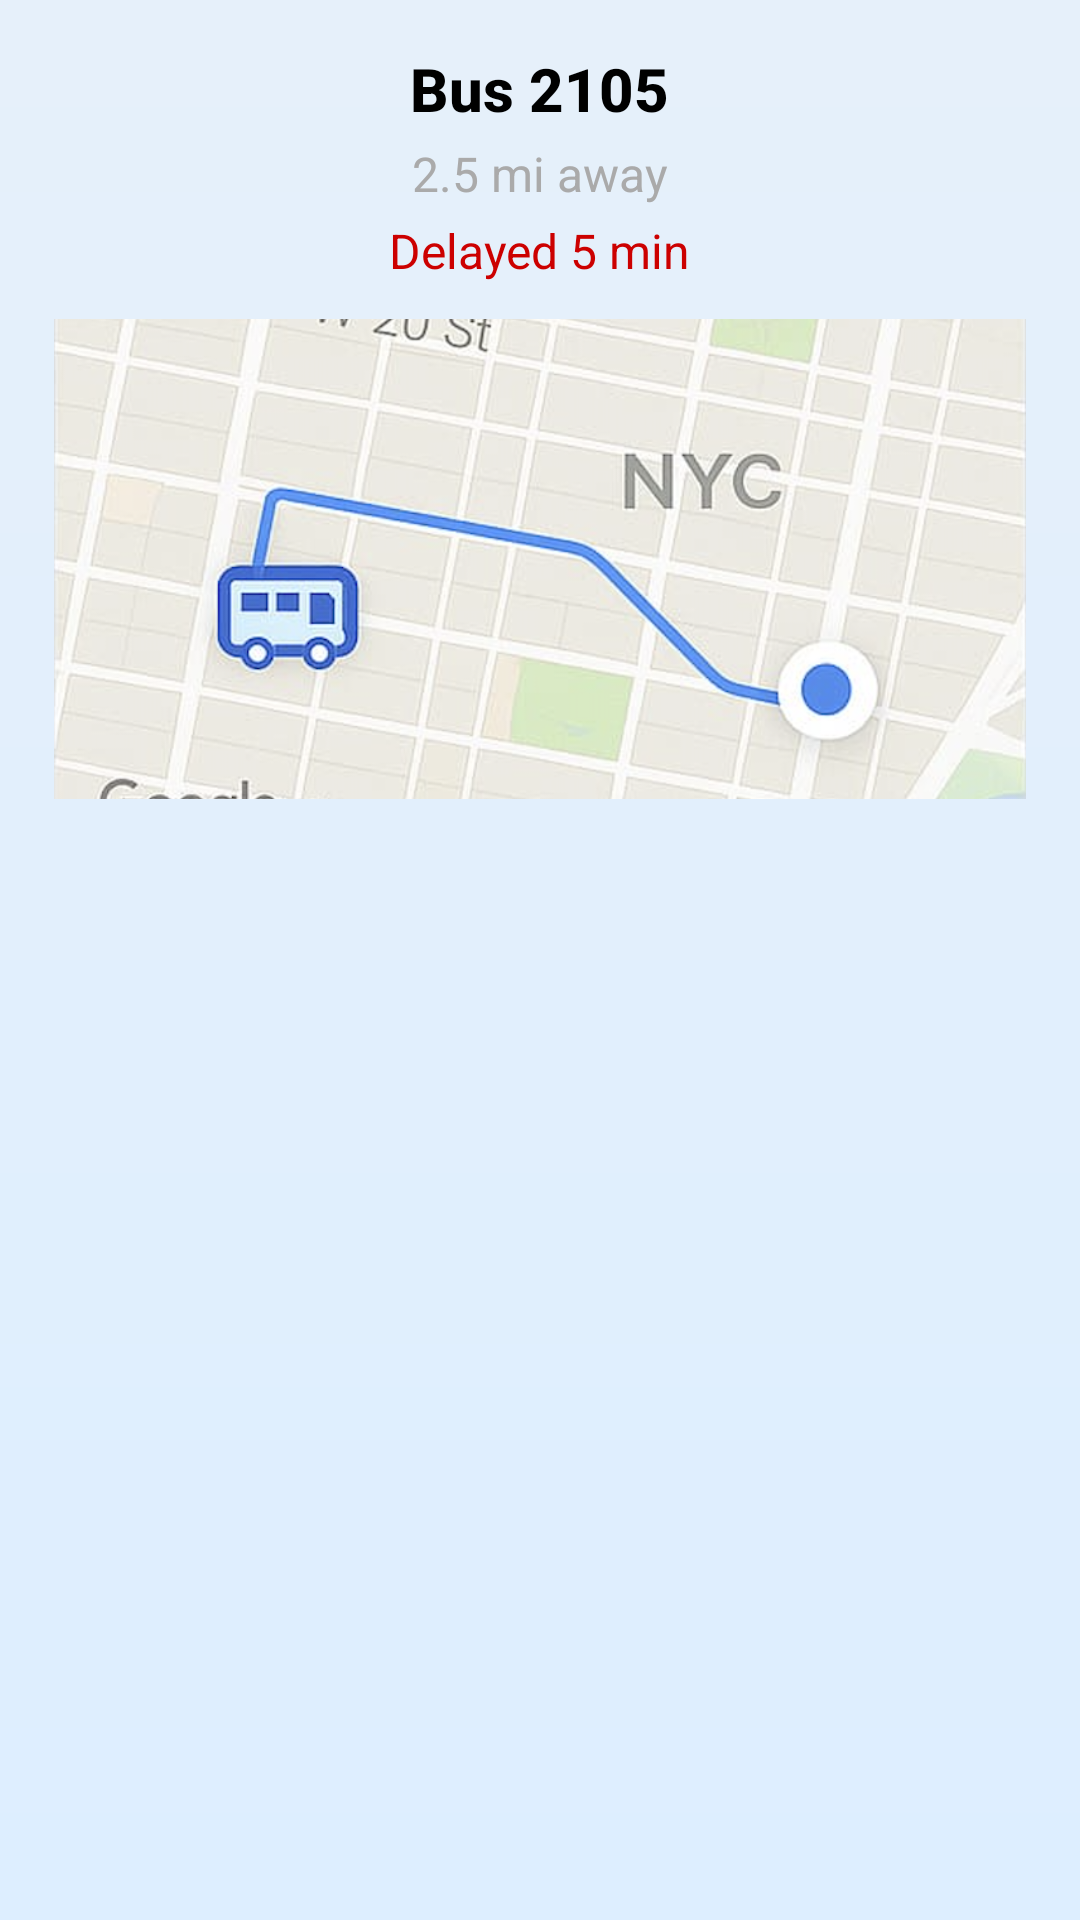

Write the Android layout XML for this screen, with the resource values it uses.
<!-- AndroidManifest.xml: application theme AppTheme -->
<!-- res/layout/bus_status_card.xml -->
<?xml version="1.0" encoding="utf-8"?>
<LinearLayout xmlns:android="http://schemas.android.com/apk/res/android"
	android:layout_width="match_parent"
	android:layout_height="wrap_content"
	android:orientation="vertical"
	android:padding="16dp"
	android:layout_margin="12dp"
	android:background="@drawable/bg_glass_blur"
	android:elevation="12dp"
	android:clipToPadding="false"
	android:gravity="center_horizontal">

	<TextView
		android:id="@+id/busNumber"
		android:layout_width="wrap_content"
		android:layout_height="wrap_content"
		android:text="Bus 2105"
		android:textStyle="bold"
		android:textSize="20sp"
		android:textColor="@android:color/black"
		android:fontFamily="sans-serif-medium" />

	<TextView
		android:id="@+id/distance"
		android:layout_width="wrap_content"
		android:layout_height="wrap_content"
		android:text="2.5 mi away"
		android:textSize="16sp"
		android:textColor="@android:color/darker_gray"
		android:layout_marginTop="4dp" />

	<TextView
		android:id="@+id/delay"
		android:layout_width="wrap_content"
		android:layout_height="wrap_content"
		android:text="Delayed 5 min"
		android:textSize="16sp"
		android:textColor="@android:color/holo_red_dark"
		android:layout_marginTop="4dp" />

	<ImageView
		android:id="@+id/mapView"
		android:layout_width="match_parent"
		android:layout_height="160dp"
		android:layout_marginTop="12dp"
		android:scaleType="centerCrop"
		android:contentDescription="Map preview"
		android:background="@drawable/bg_card_shadow"
		android:src="@drawable/static_map_bus" />
</LinearLayout>
<!-- resources referenced by this layout -->
<resources>
  <!-- drawable bg_card_shadow (drawable) -->
  <shape xmlns:android="http://schemas.android.com/apk/res/android"
  	android:shape="rectangle">
  	<corners android:radius="24dp" />
  	<solid android:color="@android:color/transparent" />
  	<padding android:left="2dp" android:top="2dp" android:right="2dp" android:bottom="2dp" />
  </shape>
  <!-- drawable bg_glass_blur (drawable) -->
  <layer-list xmlns:android="http://schemas.android.com/apk/res/android">
  	<item>
  		<shape android:shape="rectangle">
  			<gradient
  				android:startColor="#E6F0FA"
  				android:endColor="#DDEEFF"
  				android:angle="270"/>
  		</shape>
  	</item>
  </layer-list>
  <!-- drawable static_map_bus: png bitmap (drawable, 562664 bytes) -->
  <style name="AppTheme" parent="Theme.MaterialComponents.DayNight.NoActionBar">
  		<item name="colorPrimary">@color/buttonColor</item>
  		<item name="colorPrimaryVariant">@color/buttonColor</item>
  		<item name="colorOnPrimary">@color/white</item>
  		<item name="android:windowBackground">@color/backgroundLight</item> 
  		<item name="android:textColor">@color/textPrimary</item>
  
  		
  		<item name="android:forceDarkAllowed" tools:targetApi="29">true</item>
  	</style>
  <color name="buttonColor">#1976D2</color>
  <color name="white">#FFFFFF</color>
  <color name="backgroundLight">#F5F5F5</color>
  <color name="textPrimary">#212121</color>
</resources>
